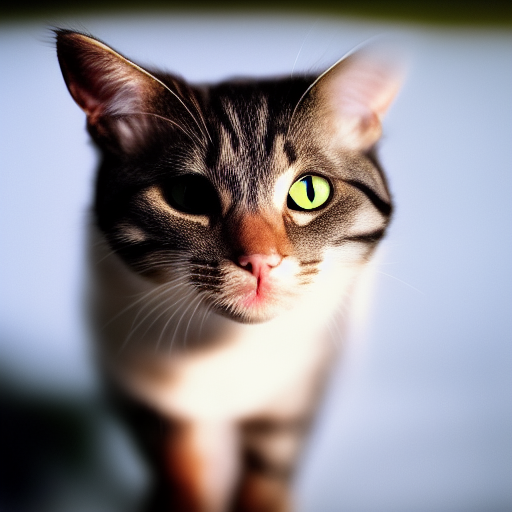
Generation parameters embedded in this image by AUTOMATIC1111 Stable Diffusion web UI or a fork of it (Forge, ...) (PNG 'parameters' text chunk):
a photo of a cat
Steps: 20, Sampler: Euler a, CFG scale: 7, Seed: 2100212742, Size: 512x512, Model hash: 7460a6fa